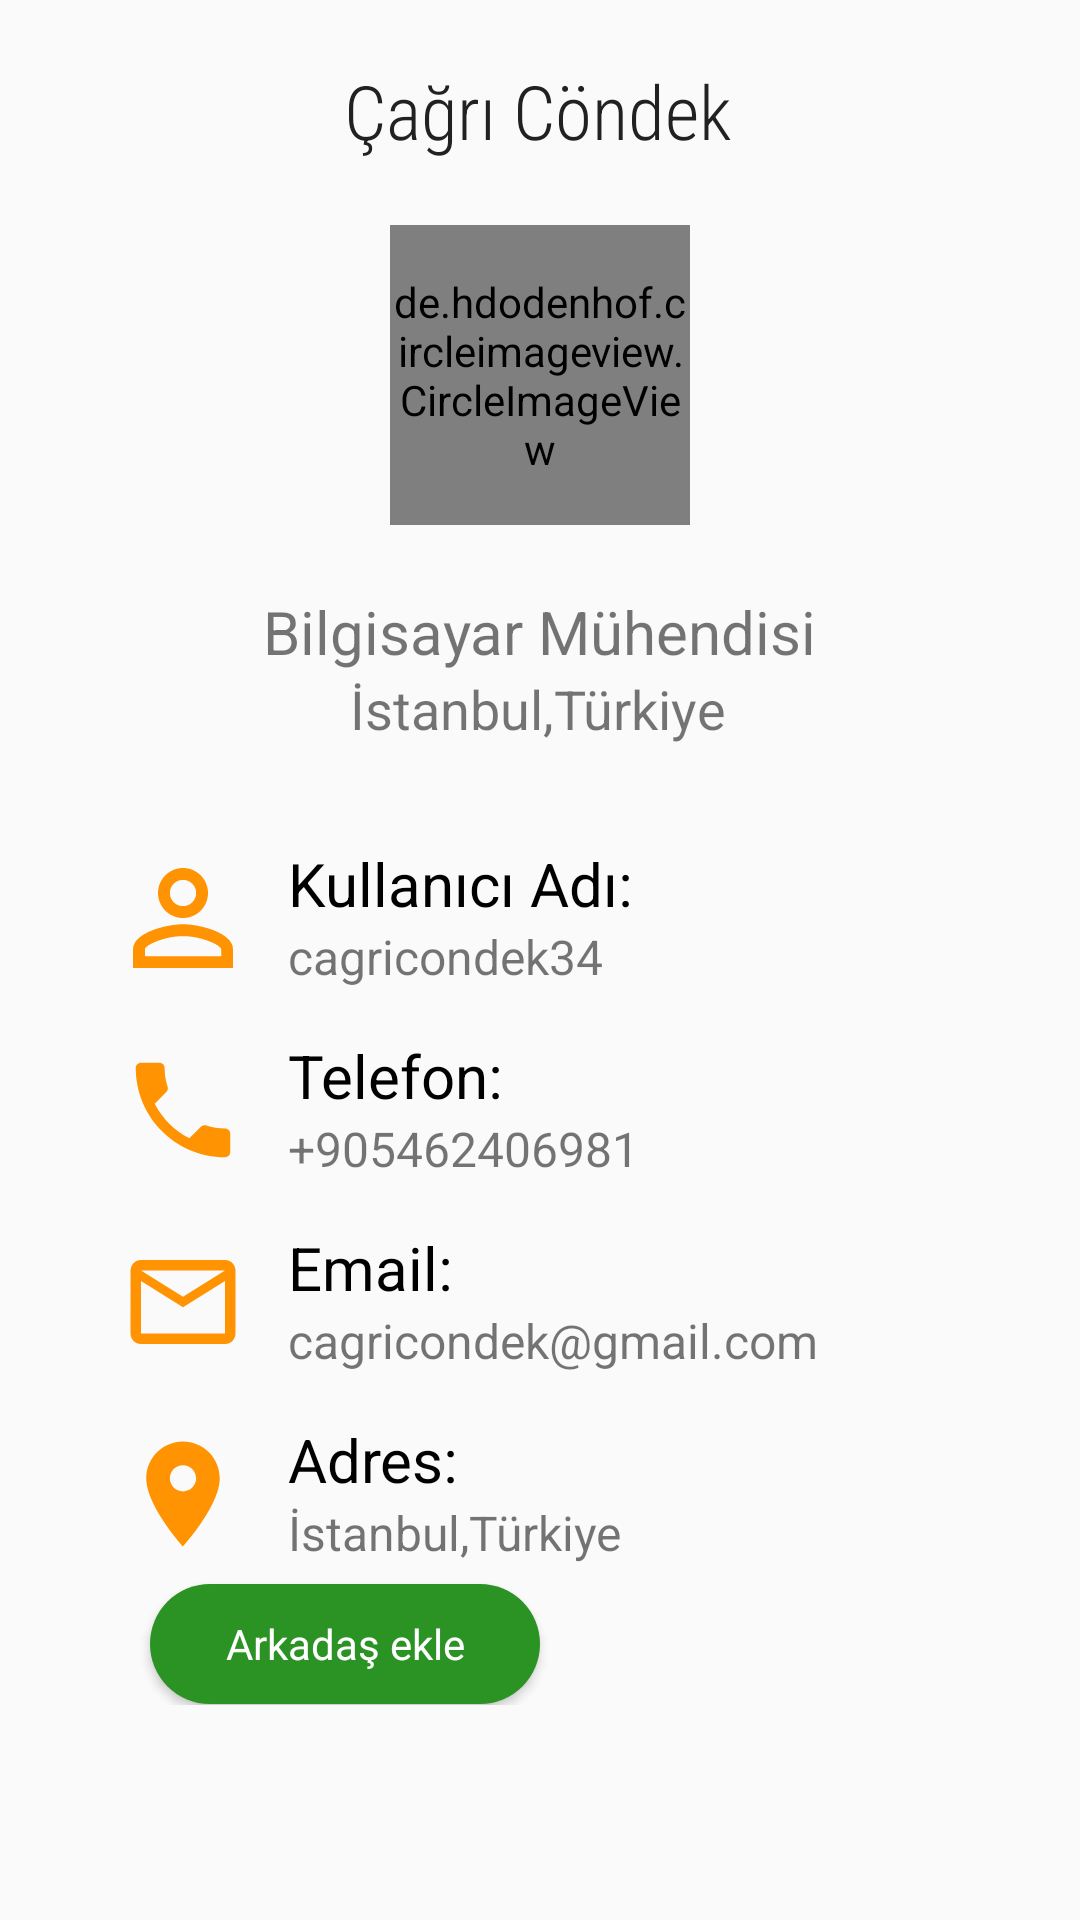

Produce the Android XML layout that renders to this screen, including the resource entries it uses.
<!-- AndroidManifest.xml: application theme Theme.ActiveMessage -->
<!-- res/layout/activity_profile_edit.xml -->
<?xml version="1.0" encoding="utf-8"?>
<androidx.constraintlayout.widget.ConstraintLayout
    xmlns:android="http://schemas.android.com/apk/res/android"
    xmlns:app="http://schemas.android.com/apk/res-auto"
    xmlns:tools="http://schemas.android.com/tools"
    android:layout_width="match_parent"
    android:layout_height="wrap_content"
    tools:context=".ProfileEditActivity"
    >


    <TextView
            android:id="@+id/up_menu_name_textView"
            android:layout_width="wrap_content"
            android:layout_height="wrap_content"
            android:layout_marginTop="20dp"
            android:fontFamily="sans-serif-condensed-light"
            android:text="Çağrı Cöndek"
            android:textAlignment="center"
            android:textColor="@color/colorPhoneLoginTextPrimary"
            android:textSize="25sp"
            app:layout_constraintEnd_toEndOf="parent"
            app:layout_constraintHorizontal_bias="0.497"
            app:layout_constraintStart_toStartOf="parent"
            app:layout_constraintTop_toTopOf="parent" />




    <de.hdodenhof.circleimageview.CircleImageView
        android:id="@+id/visit_profile_image"
        android:layout_width="100dp"
        android:layout_height="100dp"
        android:layout_marginTop="75dp"
        app:layout_constraintEnd_toEndOf="parent"
        app:layout_constraintStart_toStartOf="parent"
        app:layout_constraintTop_toTopOf="parent"
        app:srcCompat="@drawable/profile" />


    <androidx.constraintlayout.widget.ConstraintLayout
        android:layout_width="match_parent"
        android:layout_height="wrap_content"
        android:layout_margin="20dp"
        android:layout_marginTop="8dp"
        app:layout_constraintBottom_toBottomOf="parent"
        app:layout_constraintTop_toBottomOf="@+id/visit_profile_image"
        app:layout_constraintVertical_bias="0.038"
        tools:layout_editor_absoluteX="20dp">

        <TextView
            android:id="@+id/up_menu_profession_textView"
            android:layout_width="wrap_content"
            android:layout_height="wrap_content"
            android:text="Bilgisayar Mühendisi"
            android:textSize="20sp"
            app:layout_constraintEnd_toEndOf="parent"
            app:layout_constraintStart_toStartOf="parent"
            app:layout_constraintTop_toTopOf="parent" />

        <TextView
            android:id="@+id/up_menu_address_textView"
            android:layout_width="wrap_content"
            android:layout_height="wrap_content"
            android:layout_marginStart="8dp"
            android:layout_marginEnd="8dp"
            android:text="İstanbul,Türkiye"
            android:textSize="18sp"
            app:layout_constraintEnd_toEndOf="parent"
            app:layout_constraintHorizontal_bias="0.497"
            app:layout_constraintStart_toStartOf="parent"
            app:layout_constraintTop_toBottomOf="@+id/up_menu_profession_textView" />


        <LinearLayout
            android:layout_width="match_parent"
            android:layout_height="match_parent"
            android:orientation="vertical"
            tools:context=".MainActivity"

            >

            <LinearLayout
                android:layout_width="match_parent"
                android:layout_height="0dp"
                android:layout_weight="0.4"
                android:gravity="center_horizontal"
                android:orientation="vertical">


            </LinearLayout>

            <LinearLayout
                android:layout_width="wrap_content"
                android:layout_height="match_parent"
                android:layout_marginTop="70dp"
                android:layout_weight="0.6"
                android:orientation="vertical"
                android:paddingStart="16dp"
                android:paddingEnd="16dp">

                <LinearLayout
                    android:layout_width="match_parent"
                    android:layout_height="wrap_content"
                    android:layout_marginTop="14dp"
                    android:orientation="horizontal">

                    <ImageView
                        android:layout_width="50dp"
                        android:layout_height="50dp"
                        android:layout_marginEnd="10dp"
                        android:src="@drawable/ic_profile" />

                    <LinearLayout
                        android:layout_width="match_parent"
                        android:layout_height="wrap_content"
                        android:orientation="vertical">

                        <TextView
                            style="@style/TextBlackTitle"
                            android:layout_width="match_parent"
                            android:layout_height="wrap_content"
                            android:text="Kullanıcı Adı:" />

                        <TextView
                            android:id="@+id/visit_username"
                            style="@style/TextDescription"
                            android:layout_width="match_parent"
                            android:layout_height="wrap_content"
                            android:text="cagricondek34" />

                    </LinearLayout>

                </LinearLayout>

                <LinearLayout
                    android:layout_width="match_parent"
                    android:layout_height="wrap_content"
                    android:layout_marginTop="14dp"
                    android:orientation="horizontal">

                    <ImageView
                        android:layout_width="50dp"
                        android:layout_height="50dp"
                        android:layout_marginEnd="10dp"
                        android:padding="4dp"
                        android:src="@drawable/ic_phone" />

                    <LinearLayout
                        android:layout_width="match_parent"
                        android:layout_height="wrap_content"
                        android:orientation="vertical">

                        <TextView
                            style="@style/TextBlackTitle"
                            android:layout_width="match_parent"
                            android:layout_height="wrap_content"
                            android:text="Telefon:" />

                        <TextView
                            android:id="@+id/visit_phone"
                            style="@style/TextDescription"
                            android:layout_width="match_parent"
                            android:layout_height="wrap_content"
                            android:text="+905462406981" />

                    </LinearLayout>

                </LinearLayout>

                <LinearLayout
                    android:layout_width="match_parent"
                    android:layout_height="wrap_content"
                    android:layout_marginTop="14dp"
                    android:orientation="horizontal">

                    <ImageView
                        android:layout_width="50dp"
                        android:layout_height="50dp"
                        android:layout_marginEnd="10dp"
                        android:padding="4dp"
                        android:src="@drawable/ic_mail" />

                    <LinearLayout
                        android:layout_width="match_parent"
                        android:layout_height="wrap_content"
                        android:orientation="vertical">

                        <TextView
                            style="@style/TextBlackTitle"
                            android:layout_width="match_parent"
                            android:layout_height="wrap_content"
                            android:text="Email:" />

                        <TextView
                            android:id="@+id/visit_email"
                            style="@style/TextDescription"
                            android:layout_width="match_parent"
                            android:layout_height="wrap_content"
                            android:text="cagricondek@gmail.com" />

                    </LinearLayout>

                </LinearLayout>

                <LinearLayout
                    android:layout_width="match_parent"
                    android:layout_height="match_parent"
                    android:layout_marginTop="14dp"
                    android:orientation="horizontal">

                    <ImageView
                        android:layout_width="50dp"
                        android:layout_height="50dp"
                        android:layout_marginEnd="10dp"
                        android:padding="4dp"
                        android:src="@drawable/ic_address" />

                    <LinearLayout
                        android:layout_width="match_parent"
                        android:layout_height="wrap_content"
                        android:orientation="vertical">

                        <TextView
                            style="@style/TextBlackTitle"
                            android:layout_width="match_parent"
                            android:layout_height="wrap_content"
                            android:text="Adres:" />

                        <TextView
                            android:id="@+id/visit_address"
                            style="@style/TextDescription"
                            android:layout_width="match_parent"
                            android:layout_height="wrap_content"
                            android:text="İstanbul,Türkiye" />


                    </LinearLayout>

                </LinearLayout>


            </LinearLayout>

            <Button
            android:id="@+id/send_message_request_button"
            style="@style/AlertDialog"
            android:layout_width="130dp"
            android:layout_height="40dp"
            android:layout_marginStart="30dp"
                android:layout_marginTop="5dp"
            android:background="@drawable/requests_button"
            android:drawableLeft="@drawable/ic_mail_register"
            android:drawablePadding="-20dp"
            android:text="Arkadaş ekle"
            android:textColor="@color/colorWhite"
            android:textColorHint="@color/ic_profile_edit"
            android:visibility="visible"></Button>

            <Button
                android:id="@+id/decline_message_request_button"
                style="@style/AlertDialog"
                android:layout_width="140dp"
                android:layout_height="40dp"
                android:layout_marginStart="170dp"
                android:layout_marginTop="-40dp"
                android:layout_marginLeft="220dp"
                android:background="@drawable/requests_decline_button"
                android:drawablePadding="-10dp"
                android:text="İptal et"
                android:textColor="@color/colorWhite"
                android:textColorHint="@color/ic_profile_edit"
                android:visibility="invisible"></Button>


        </LinearLayout>
    </androidx.constraintlayout.widget.ConstraintLayout>
</androidx.constraintlayout.widget.ConstraintLayout>
<!-- resources referenced by this layout -->
<resources>
  <color name="colorPhoneLoginTextPrimary">#212121</color>
  <color name="colorWhite">#FFFFFF</color>
  <color name="ic_profile_edit">#D60B85</color>
  <!-- drawable ic_address (drawable) -->
  <vector xmlns:android="http://schemas.android.com/apk/res/android"
      android:width="24dp"
      android:height="24dp"
      android:viewportWidth="24"
      android:viewportHeight="24"
      android:tint="@color/icon_color_Primary">
      <path
          android:fillColor="#FF000000"
          android:pathData="M12,2C8.13,2 5,5.13 5,9c0,5.25 7,13 7,13s7,-7.75 7,-13c0,-3.87 -3.13,-7 -7,-7zM12,11.5c-1.38,0 -2.5,-1.12 -2.5,-2.5s1.12,-2.5 2.5,-2.5 2.5,1.12 2.5,2.5 -1.12,2.5 -2.5,2.5z"/>
  </vector>
  <!-- drawable ic_mail (drawable) -->
  <vector xmlns:android="http://schemas.android.com/apk/res/android"
      android:width="24dp"
      android:height="24dp"
      android:viewportWidth="24"
      android:viewportHeight="24"
      android:tint="@color/icon_color_Primary">
      <path
          android:fillColor="#FF000000"
          android:pathData="M20,4L4,4c-1.1,0 -1.99,0.9 -1.99,2L2,18c0,1.1 0.9,2 2,2h16c1.1,0 2,-0.9 2,-2L22,6c0,-1.1 -0.9,-2 -2,-2zM20,18L4,18L4,8l8,5 8,-5v10zM12,11L4,6h16l-8,5z"/>
  </vector>
  <!-- drawable ic_phone (drawable) -->
  <vector xmlns:android="http://schemas.android.com/apk/res/android"
      android:width="24dp"
      android:height="24dp"
      android:viewportWidth="24"
      android:viewportHeight="24"
      android:tint="@color/icon_color_Primary">
      <path
          android:fillColor="#FF000000"
          android:pathData="M6.62,10.79c1.44,2.83 3.76,5.14 6.59,6.59l2.2,-2.2c0.27,-0.27 0.67,-0.36 1.02,-0.24 1.12,0.37 2.33,0.57 3.57,0.57 0.55,0 1,0.45 1,1V20c0,0.55 -0.45,1 -1,1 -9.39,0 -17,-7.61 -17,-17 0,-0.55 0.45,-1 1,-1h3.5c0.55,0 1,0.45 1,1 0,1.25 0.2,2.45 0.57,3.57 0.11,0.35 0.03,0.74 -0.25,1.02l-2.2,2.2z"/>
  </vector>
  <!-- drawable ic_profile (drawable) -->
  <vector xmlns:android="http://schemas.android.com/apk/res/android"
      android:width="24dp"
      android:height="24dp"
      android:viewportWidth="24"
      android:viewportHeight="24"
      android:tint="@color/icon_color_Primary">
      <path
          android:fillColor="#FF000000"
          android:pathData="M12,5.9c1.16,0 2.1,0.94 2.1,2.1s-0.94,2.1 -2.1,2.1S9.9,9.16 9.9,8s0.94,-2.1 2.1,-2.1m0,9c2.97,0 6.1,1.46 6.1,2.1v1.1L5.9,18.1L5.9,17c0,-0.64 3.13,-2.1 6.1,-2.1M12,4C9.79,4 8,5.79 8,8s1.79,4 4,4 4,-1.79 4,-4 -1.79,-4 -4,-4zM12,13c-2.67,0 -8,1.34 -8,4v3h16v-3c0,-2.66 -5.33,-4 -8,-4z"/>
  </vector>
  <!-- drawable requests_button (drawable) -->
  <?xml version="1.0" encoding="utf-8"?>
  <shape xmlns:android="http://schemas.android.com/apk/res/android"
      android:shape="rectangle">
      <solid android:color="#2B9323"/>
      <corners android:radius="150dp"/>
  
  
  
  </shape>
  <!-- drawable requests_decline_button (drawable) -->
  <?xml version="1.0" encoding="utf-8"?>
  <shape xmlns:android="http://schemas.android.com/apk/res/android"
      android:shape="rectangle">
      <solid android:color="#CD3333"/>
      <corners android:radius="150dp"/>
  
  
  
  </shape>
  <style name="AlertDialog" parent="Theme.AppCompat.Light.Dialog" />
  <style name="TextBlackTitle">
          <item name="android:textSize">20sp</item>
          <item name="android:textColor">#000000</item>
  
      </style>
  <style name="TextDescription">
          <item name="android:textSize">16sp</item>
  
      </style>
  <style name="Theme.ActiveMessage" parent="Theme.AppCompat.Light.NoActionBar">
  
          <item name="colorPrimary">@color/colorPrimary</item>
          <item name="colorPrimaryDark">@color/colorPrimaryDark</item>
          <item name="colorAccent">@color/colorAccent</item>
  
          <item name="android:statusBarColor" tools:targetApi="l">?attr/colorPrimaryVariant</item>
  
      </style>
  <color name="icon_color_Primary">#FF9301</color>
  <color name="colorPrimary">#006258</color>
  <color name="colorPrimaryDark">#005048</color>
  <color name="colorAccent">#E6E6E6</color>
</resources>
